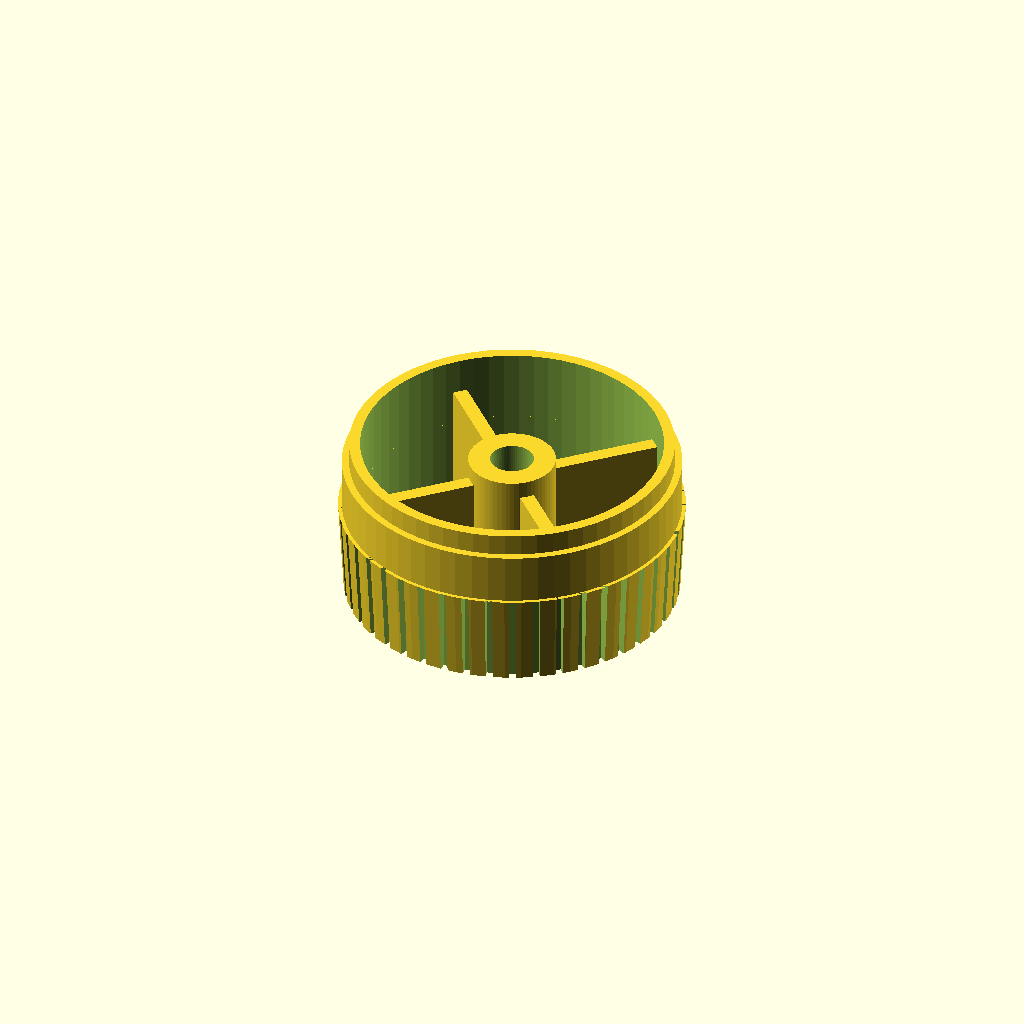
Cell 1: rendered with the file's own defaults.
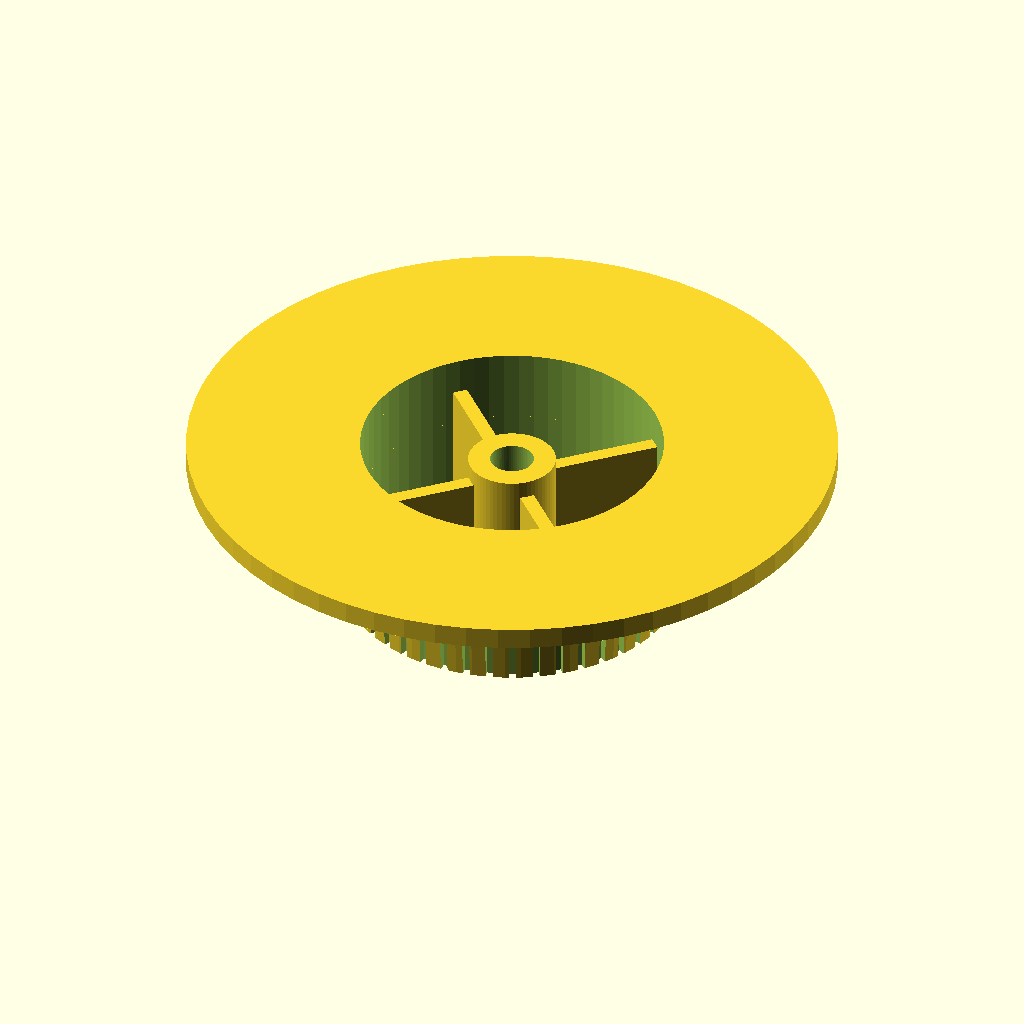
Cell 2: the same model with LowestDiameter = 89.
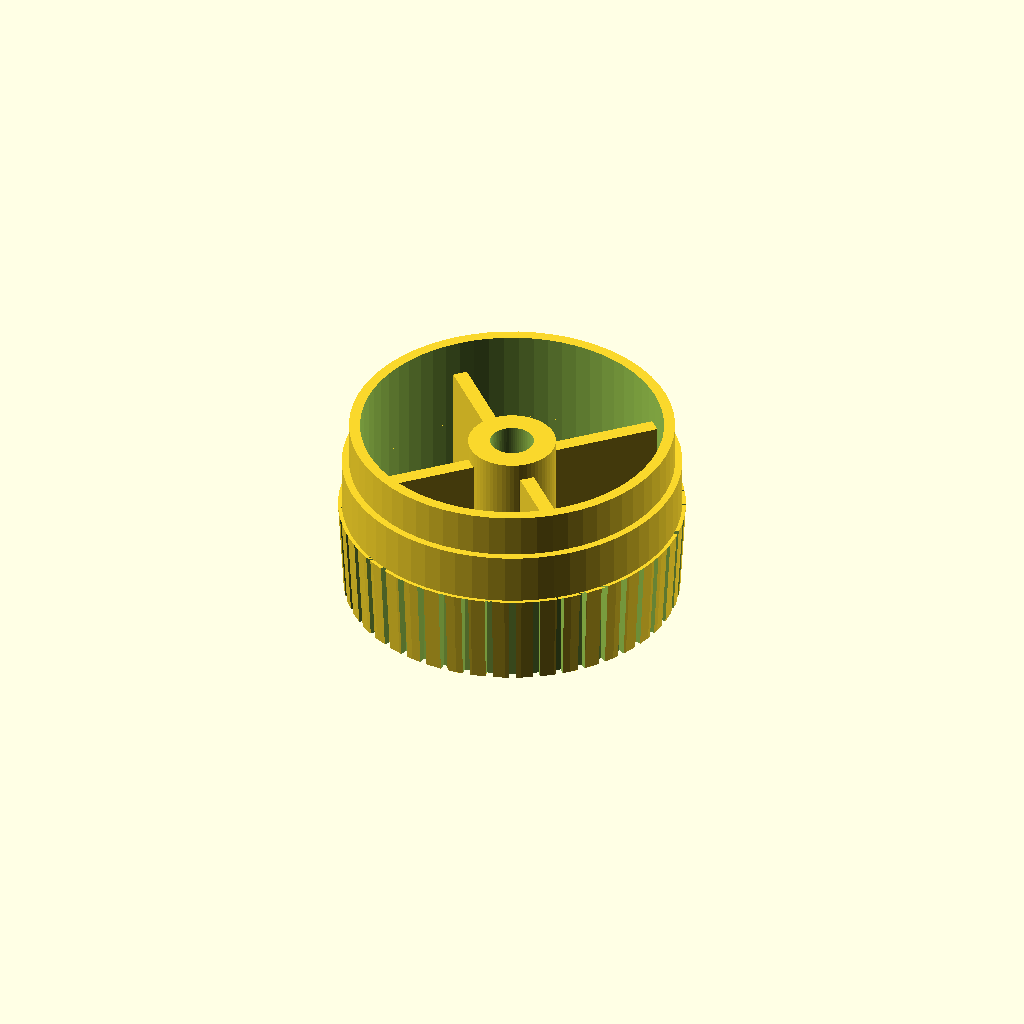
Cell 3: the same model with LowestHeight = 6.
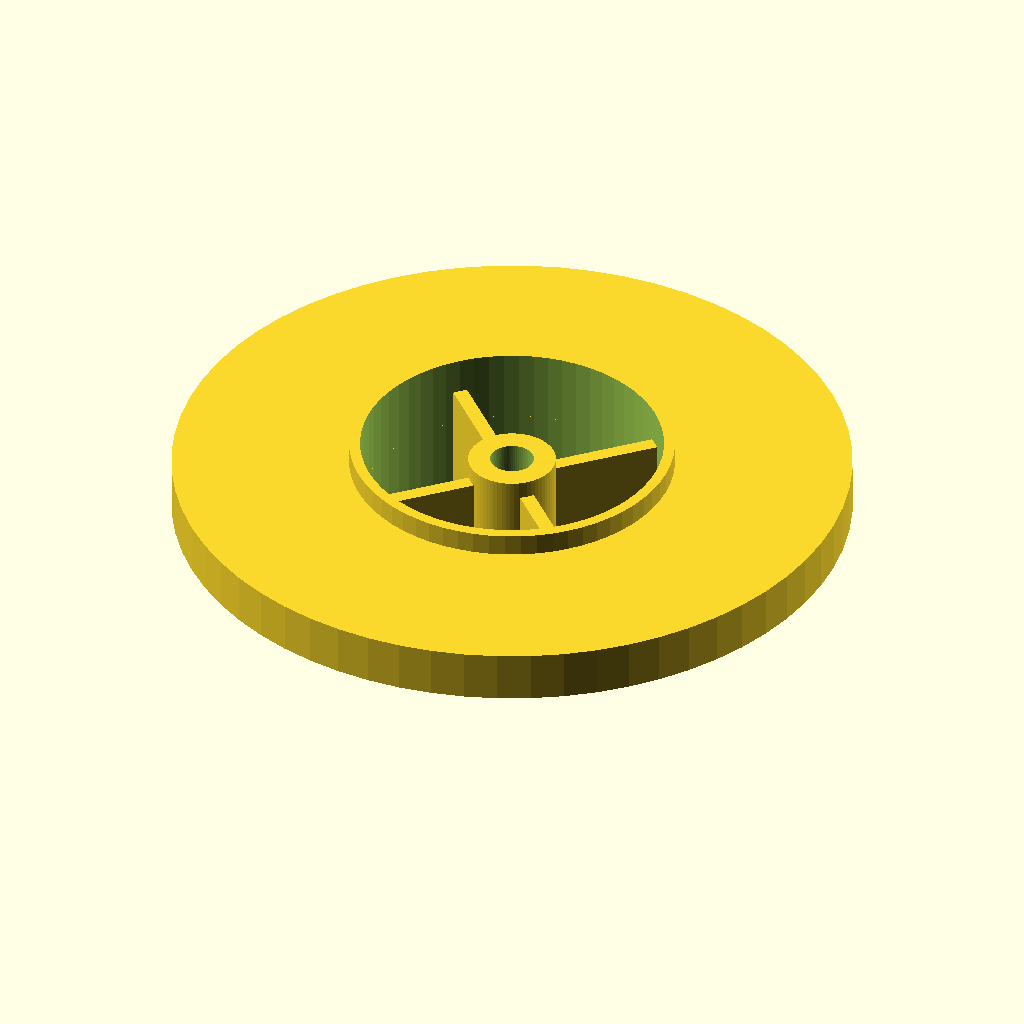
Cell 4: the same model with MiddleDiameter = 93.
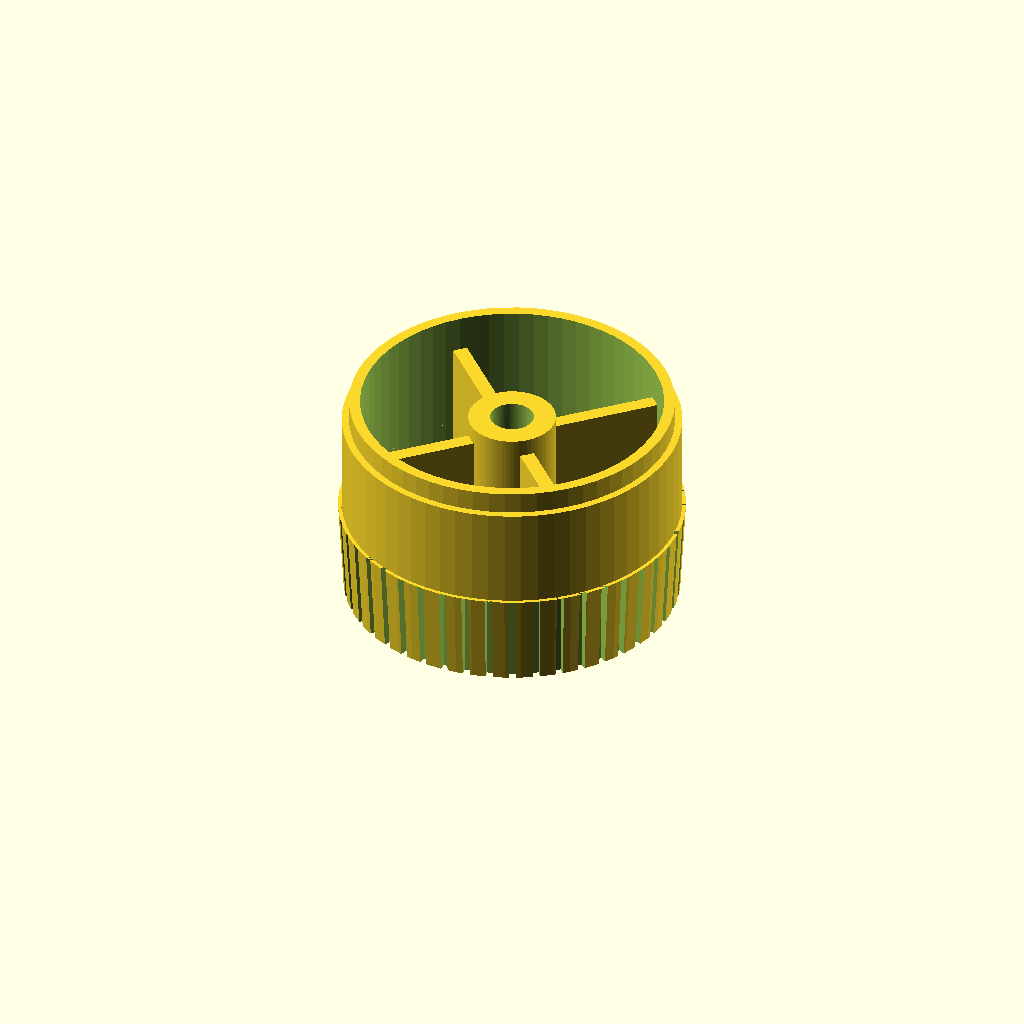
Cell 5: the same model with MiddleHeight = 14.
One fixed orthographic camera (rotation 55°, 0°, 25°; colour scheme Cornfield) for every cell.
Source of the model, paddleknob.scad:
/* 
  
Atari 2600 Paddle Replacement Wheel by jtritell is licensed under the Creative Commons - Attribution - Share Alike license.
By downloading this thing, you agree to abide by the license: Creative Commons - Attribution - Share Alike

*/

LowestDiameter=44.5;
LowestRadius=LowestDiameter/2;
LowestHeight=3;
MiddleDiameter=46.5;
MiddleRadius=MiddleDiameter/2;
MiddleHeight=7;
TopDiameter1=47.5;
TopDiameter2=46.0;
TopRadius1=TopDiameter1/2;
TopRadius2=TopDiameter2/2;
TopHeight=13;
InnerDiameter=41.5;
InnerRadius=InnerDiameter/2;
CenterDiameter=12;
CenterRadius=CenterDiameter/2;
CenterDepth=6.19; // 0 for Atari
CenterInset = 2.6; // 0 for Atari
Flat=false; // true for Atari
CenterInnerRadius=3; // 3.7 for Atari (determines fit on potentiometer)
Divots=45;
FullHeight=LowestHeight+MiddleHeight+TopHeight;
$fn=64;

module full() {
    difference(){
    union(){
    cylinder(LowestHeight,LowestRadius,LowestRadius);
    translate([0,0,LowestHeight])
    cylinder(MiddleHeight,MiddleRadius,MiddleRadius);
    translate([0,0,LowestHeight+MiddleHeight])
    cylinder(TopHeight,TopRadius1,TopRadius2);
    }

    translate([0,0,LowestHeight+MiddleHeight])
    for(i=[0 :Divots-1]){
        rotate(i*360/Divots, [0, 0 , 1])
        translate([0, TopRadius2-1 ,0])
        cube([1,2,TopHeight+10]);}

    translate([0,0,-0.1])
    cylinder(LowestHeight+MiddleHeight+TopHeight-3,InnerRadius,InnerRadius);


    translate([0,0,FullHeight-1])
    difference(){
    cylinder(2,19,19);
    cylinder(2,18.25,18.25);
    }}


    translate([0,0,CenterInset])
    difference(){
    cylinder(h=FullHeight-CenterInset-1.1,r=CenterRadius);
    translate([0,0,-0.1])
    difference(){
    cylinder(CenterDepth==0 ? FullHeight-CenterInset-1.1 : CenterDepth,CenterInnerRadius,CenterInnerRadius+0.1);
    if(Flat)
    translate([-CenterRadius,CenterRadius-3.5,0])
    cube([CenterDiameter,CenterDiameter,FullHeight]);
    }}

    translate([0,0,0])
    for(i=[0:3])
        rotate([0,0,45])
        rotate(i*360/4, [0,0,1])
        translate([-1,CenterRadius-0.5,5])
        cube([2,InnerRadius-CenterRadius+0.6,FullHeight-6.1]);
}

translate([0,0,FullHeight])
rotate([180,0,0])
full();
Parameter table extracted from the source (name, type, default, range or options):
LowestDiameter: number, default 44.5
LowestHeight: number, default 3
MiddleDiameter: number, default 46.5
MiddleHeight: number, default 7
TopDiameter1: number, default 47.5
TopDiameter2: number, default 46
TopHeight: number, default 13
InnerDiameter: number, default 41.5
CenterDiameter: number, default 12
CenterDepth: number, default 6.19
CenterInset: number, default 2.6
Flat: bool, default false
CenterInnerRadius: number, default 3
Divots: number, default 45
